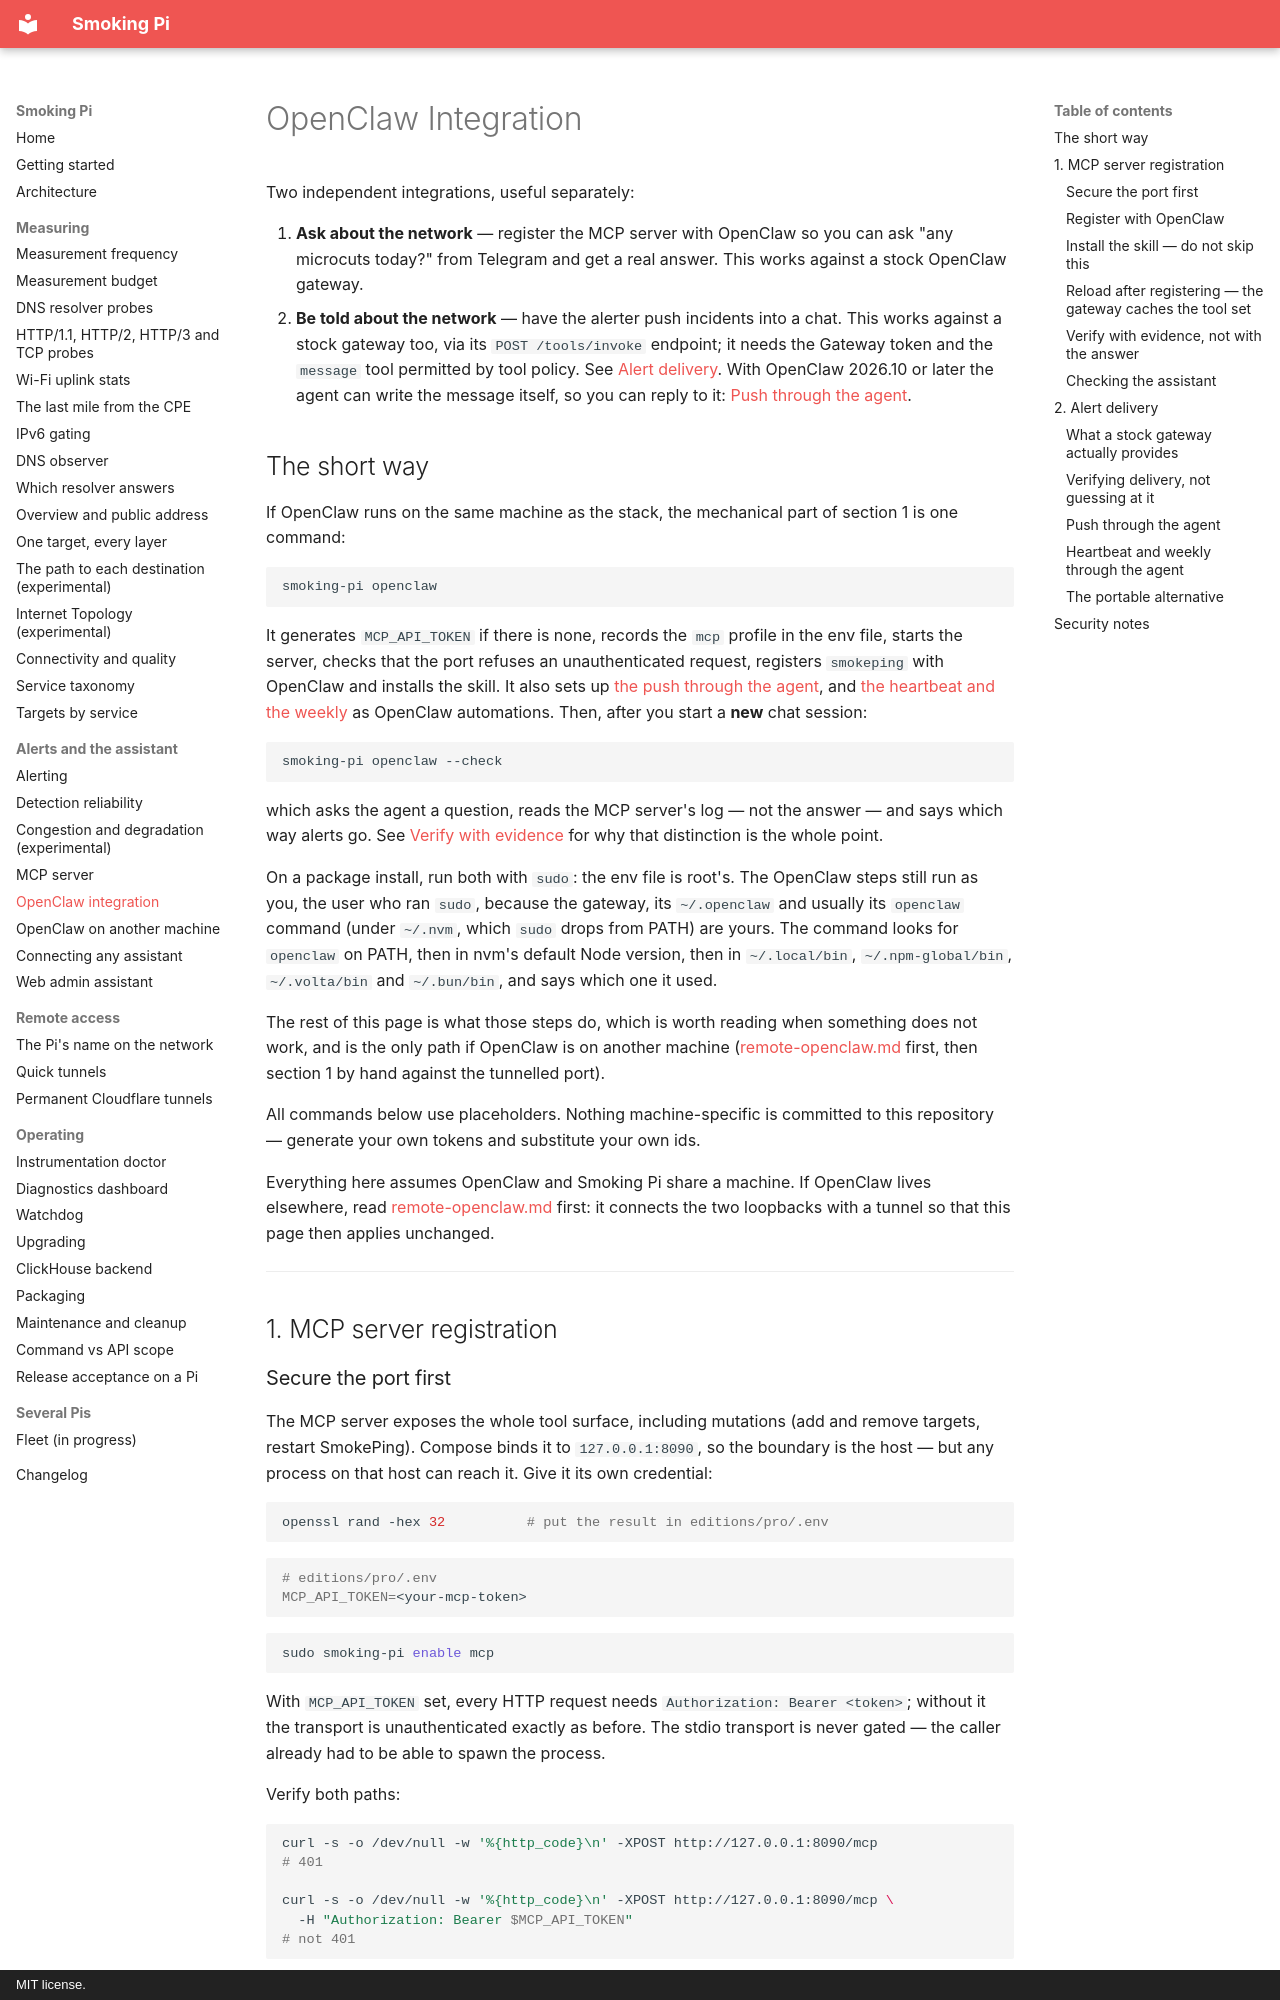

repository: estcarisimo/smoking-pi · page: openclaw-integration/index.html · generator: mkdocs · copyright: MIT license.

# OpenClaw Integration

Two independent integrations, useful separately:

1. **Ask about the network** — register the MCP server with OpenClaw so you can
   ask "any microcuts today?" from Telegram and get a real answer. This works
   against a stock OpenClaw gateway.
2. **Be told about the network** — have the alerter push incidents into a chat.
   This works against a stock gateway too, via its `POST /tools/invoke`
   endpoint; it needs the Gateway token and the `message` tool permitted by
   tool policy. See [Alert delivery](#2-alert-delivery). With OpenClaw 2026.10
   or later the agent can write the message itself, so you can reply to it:
   [Push through the agent](#push-through-the-agent).

## The short way

If OpenClaw runs on the same machine as the stack, the mechanical part of
section 1 is one command:

```bash
smoking-pi openclaw
```

It generates `MCP_API_TOKEN` if there is none, records the `mcp` profile in
the env file, starts the server, checks that the port refuses an
unauthenticated request, registers `smokeping` with OpenClaw and installs the
skill. It also sets up [the push through the agent](#push-through-the-agent),
and [the heartbeat and the weekly](#heartbeat-and-weekly-through-the-agent) as
OpenClaw automations.
Then, after you start a **new** chat session:

```bash
smoking-pi openclaw --check
```

which asks the agent a question, reads the MCP server's log — not the
answer — and says which way alerts go. See [Verify with evidence](#verify-with-evidence-not-with-the-answer)
for why that distinction is the whole point.

On a package install, run both with `sudo`: the env file is root's. The
OpenClaw steps still run as you, the user who ran `sudo`, because the
gateway, its `~/.openclaw` and usually its `openclaw` command (under
`~/.nvm`, which `sudo` drops from PATH) are yours. The command looks for
`openclaw` on PATH, then in nvm's default Node version, then in
`~/.local/bin`, `~/.npm-global/bin`, `~/.volta/bin` and `~/.bun/bin`, and
says which one it used.

The rest of this page is what those steps do, which is worth reading when
something does not work, and is the only path if OpenClaw is on another
machine ([remote-openclaw.md](remote-openclaw.md) first, then section 1 by
hand against the tunnelled port).

All commands below use placeholders. Nothing machine-specific is committed to
this repository — generate your own tokens and substitute your own ids.

Everything here assumes OpenClaw and Smoking Pi share a machine. If OpenClaw
lives elsewhere, read [remote-openclaw.md](remote-openclaw.md) first: it
connects the two loopbacks with a tunnel so that this page then applies
unchanged.

---

## 1. MCP server registration

### Secure the port first

The MCP server exposes the whole tool surface, including mutations (add and
remove targets, restart SmokePing). Compose binds it to `127.0.0.1:8090`, so
the boundary is the host — but any process on that host can reach it. Give it
its own credential:

```bash
openssl rand -hex 32          # put the result in editions/pro/.env
```

```bash
# editions/pro/.env
MCP_API_TOKEN=<your-mcp-token>
```

```bash
sudo smoking-pi enable mcp
```

With `MCP_API_TOKEN` set, every HTTP request needs
`Authorization: Bearer <token>`; without it the transport is unauthenticated
exactly as before. The stdio transport is never gated — the caller already had
to be able to spawn the process.

Verify both paths:

```bash
curl -s -o /dev/null -w '%{http_code}\n' -XPOST http://127.0.0.1:8090/mcp
# 401

curl -s -o /dev/null -w '%{http_code}\n' -XPOST http://127.0.0.1:8090/mcp \
  -H "Authorization: Bearer $MCP_API_TOKEN"
# not 401
```

### Register with OpenClaw

```bash
openclaw mcp set smokeping '{
  "url": "http://127.0.0.1:8090/mcp",
  "transport": "streamable-http",
  "headers": {"Authorization": "Bearer <your-mcp-token>"},
  "connectionTimeoutMs": 5000,
  "requestTimeoutMs": 30000
}'

# OpenClaw 2026.11 refuses `mcp set` while the gateway runs; the same entry
# through the gateway: openclaw config set mcp.servers.smokeping '{…}' --strict-json
openclaw mcp doctor smokeping        # static config problems
openclaw mcp probe smokeping         # connect and list capabilities
openclaw mcp reload                  # pick up the new config
```

The full tool surface — including mutations — is available by default, on the
assumption that OpenClaw's agent confirms destructive actions with you in chat
before running them. To expose only read tools instead:

```bash
openclaw mcp tools smokeping --exclude 'add_target,remove_target,restart_smokeping'
```

Use `openclaw mcp show smokeping` to check what ended up in the config, and
`openclaw mcp status` for transport state without connecting.
